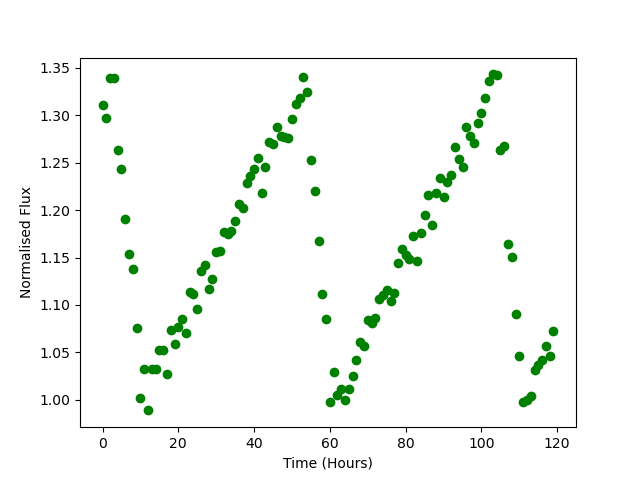

Source data for this figure (header and first rows):
Time, Flux
0.0, 1.311
1.0, 1.298
2.0, 1.339
3.0, 1.34
4.0, 1.263
5.0, 1.243
6.0, 1.191
7.0, 1.153
8.0, 1.138
9.0, 1.076
10.0, 1.002
11.0, 1.032
12.0, 0.9887
13.0, 1.033
14.0, 1.032
15.0, 1.053
16.0, 1.052
17.0, 1.027
18.0, 1.073
19.0, 1.059
20.0, 1.077
21.0, 1.085
22.0, 1.07
23.0, 1.114
24.0, 1.111
25.0, 1.095
26.0, 1.135
27.0, 1.142
28.0, 1.117
29.0, 1.127
30.0, 1.156
31.0, 1.157
32.0, 1.177
33.0, 1.175
34.0, 1.178
35.0, 1.188
36.0, 1.206
37.0, 1.202
38.0, 1.229
39.0, 1.236
40.0, 1.244
41.0, 1.255
42.0, 1.218
43.0, 1.246
44.0, 1.272
45.0, 1.269
46.0, 1.288
47.0, 1.278
48.0, 1.277
49.0, 1.276
50.0, 1.296
51.0, 1.312
52.0, 1.318
53.0, 1.341
54.0, 1.324
55.0, 1.253
56.0, 1.22
57.0, 1.168
58.0, 1.111
59.0, 1.085
... 60 more rows
